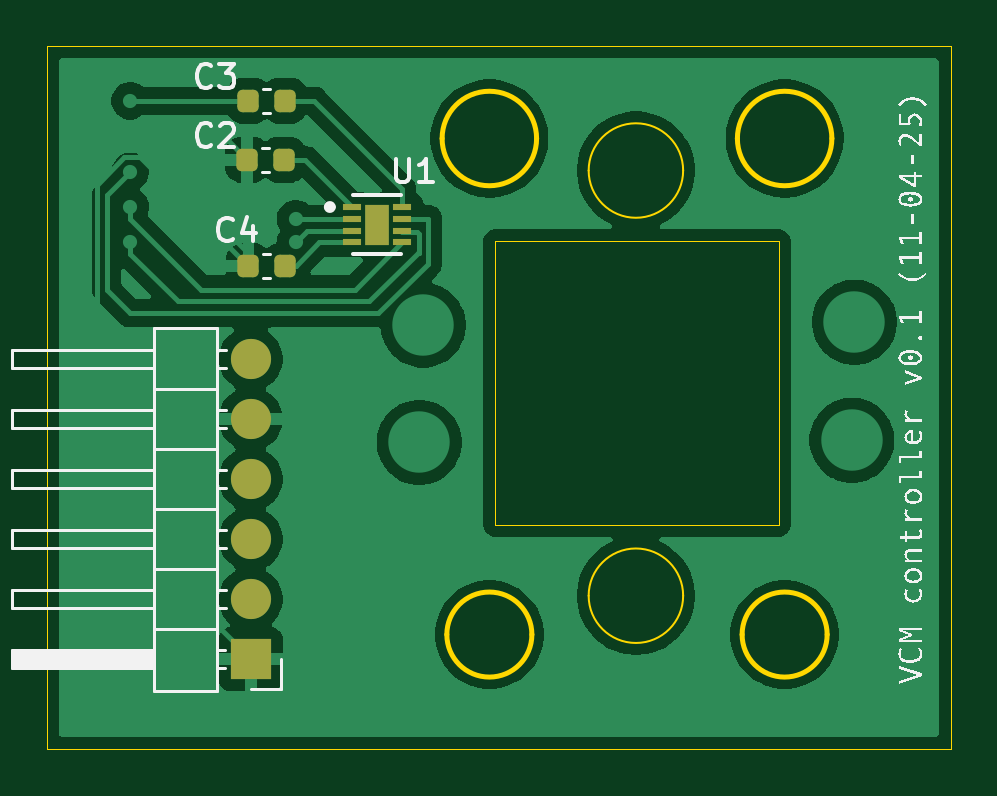
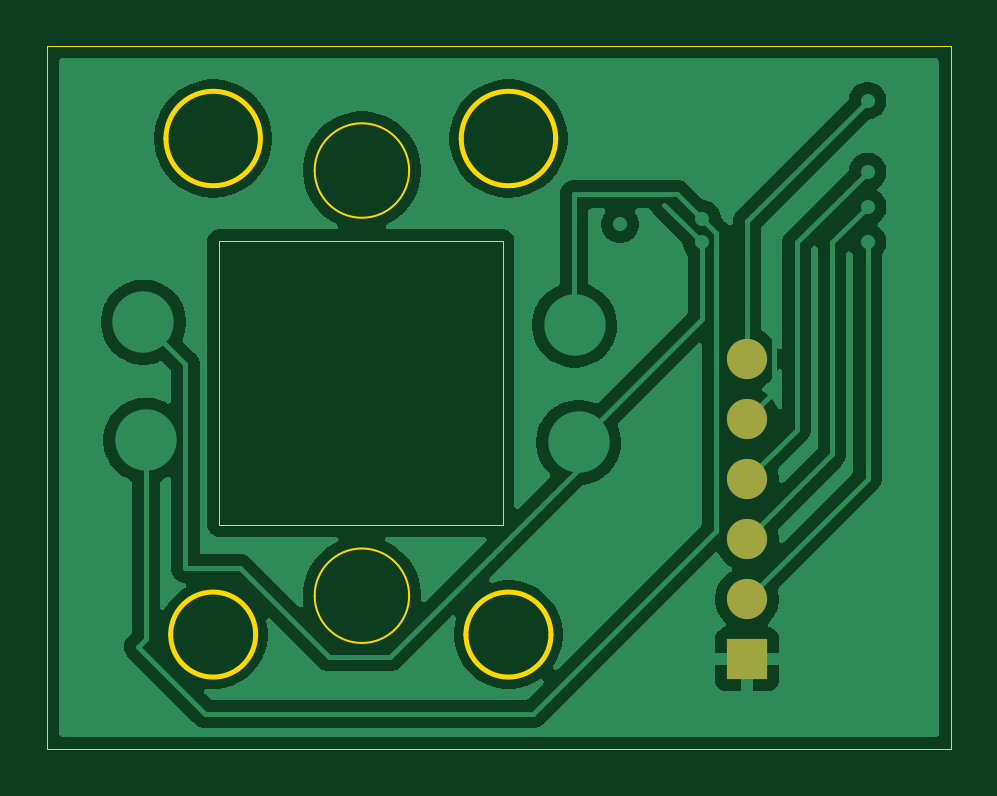
Circuit board: 9 layer files. Board 38.2 x 29.7 mm.
- bottom_copper: VCM-addon-pcb-B_Cu.gbr (42332 bytes)
- bottom_mask: VCM-addon-pcb-B_Mask.gbr (723 bytes)
- paste: VCM-addon-pcb-B_Paste.gbr (470 bytes)
- bottom_silk: VCM-addon-pcb-B_Silkscreen.gbr (471 bytes)
- outline: VCM-addon-pcb-Edge_Cuts.gbr (1814 bytes)
- top_copper: VCM-addon-pcb-F_Cu.gbr (52425 bytes)
- top_mask: VCM-addon-pcb-F_Mask.gbr (2017 bytes)
- paste: VCM-addon-pcb-F_Paste.gbr (1891 bytes)
- top_silk: VCM-addon-pcb-F_Silkscreen.gbr (30901 bytes)

=== bottom_copper: VCM-addon-pcb-B_Cu.gbr (42332 bytes, source omitted) ===
=== bottom_mask: VCM-addon-pcb-B_Mask.gbr ===
%TF.GenerationSoftware,KiCad,Pcbnew,9.0.1+dfsg-1*%
%TF.CreationDate,2025-04-15T12:44:37+02:00*%
%TF.ProjectId,VCM-addon-pcb,56434d2d-6164-4646-9f6e-2d7063622e6b,rev?*%
%TF.SameCoordinates,Original*%
%TF.FileFunction,Soldermask,Bot*%
%TF.FilePolarity,Negative*%
%FSLAX46Y46*%
G04 Gerber Fmt 4.6, Leading zero omitted, Abs format (unit mm)*
G04 Created by KiCad (PCBNEW 9.0.1+dfsg-1) date 2025-04-15 12:44:37*
%MOMM*%
%LPD*%
G01*
G04 APERTURE LIST*
%ADD10R,1.700000X1.700000*%
%ADD11O,1.700000X1.700000*%
G04 APERTURE END LIST*
D10*
%TO.C,.54mm_Haaks*%
X136600000Y-128140000D03*
D11*
X136600000Y-125600000D03*
X136600000Y-123060000D03*
X136600000Y-120520000D03*
X136600000Y-117980000D03*
X136600000Y-115440000D03*
%TD*%
M02*

=== paste: VCM-addon-pcb-B_Paste.gbr ===
%TF.GenerationSoftware,KiCad,Pcbnew,9.0.1+dfsg-1*%
%TF.CreationDate,2025-04-15T12:44:36+02:00*%
%TF.ProjectId,VCM-addon-pcb,56434d2d-6164-4646-9f6e-2d7063622e6b,rev?*%
%TF.SameCoordinates,Original*%
%TF.FileFunction,Paste,Bot*%
%TF.FilePolarity,Positive*%
%FSLAX46Y46*%
G04 Gerber Fmt 4.6, Leading zero omitted, Abs format (unit mm)*
G04 Created by KiCad (PCBNEW 9.0.1+dfsg-1) date 2025-04-15 12:44:36*
%MOMM*%
%LPD*%
G01*
G04 APERTURE LIST*
G04 APERTURE END LIST*
M02*

=== bottom_silk: VCM-addon-pcb-B_Silkscreen.gbr ===
%TF.GenerationSoftware,KiCad,Pcbnew,9.0.1+dfsg-1*%
%TF.CreationDate,2025-04-15T12:44:37+02:00*%
%TF.ProjectId,VCM-addon-pcb,56434d2d-6164-4646-9f6e-2d7063622e6b,rev?*%
%TF.SameCoordinates,Original*%
%TF.FileFunction,Legend,Bot*%
%TF.FilePolarity,Positive*%
%FSLAX46Y46*%
G04 Gerber Fmt 4.6, Leading zero omitted, Abs format (unit mm)*
G04 Created by KiCad (PCBNEW 9.0.1+dfsg-1) date 2025-04-15 12:44:37*
%MOMM*%
%LPD*%
G01*
G04 APERTURE LIST*
G04 APERTURE END LIST*
M02*

=== outline: VCM-addon-pcb-Edge_Cuts.gbr ===
%TF.GenerationSoftware,KiCad,Pcbnew,9.0.1+dfsg-1*%
%TF.CreationDate,2025-04-15T12:44:37+02:00*%
%TF.ProjectId,VCM-addon-pcb,56434d2d-6164-4646-9f6e-2d7063622e6b,rev?*%
%TF.SameCoordinates,Original*%
%TF.FileFunction,Profile,NP*%
%FSLAX46Y46*%
G04 Gerber Fmt 4.6, Leading zero omitted, Abs format (unit mm)*
G04 Created by KiCad (PCBNEW 9.0.1+dfsg-1) date 2025-04-15 12:44:37*
%MOMM*%
%LPD*%
G01*
G04 APERTURE LIST*
%TA.AperFunction,Profile*%
%ADD10C,0.050000*%
%TD*%
%TA.AperFunction,Profile*%
%ADD11C,0.100000*%
%TD*%
%TA.AperFunction,Profile*%
%ADD12C,0.200000*%
%TD*%
G04 APERTURE END LIST*
D10*
X127975000Y-102200000D02*
X166225000Y-102200000D01*
X166225000Y-131925000D01*
X127975000Y-131925000D01*
X127975000Y-102200000D01*
D11*
X154903791Y-107455857D02*
G75*
G02*
X150903791Y-107455857I-2000000J0D01*
G01*
X150903791Y-107455857D02*
G75*
G02*
X154903791Y-107455857I2000000J0D01*
G01*
D10*
X146950000Y-110450000D02*
X158950000Y-110450000D01*
X158950000Y-122450000D01*
X146950000Y-122450000D01*
X146950000Y-110450000D01*
D11*
X154903791Y-125455857D02*
G75*
G02*
X150903791Y-125455857I-2000000J0D01*
G01*
X150903791Y-125455857D02*
G75*
G02*
X154903791Y-125455857I2000000J0D01*
G01*
D12*
X148700000Y-106100000D02*
G75*
G02*
X144700000Y-106100000I-2000000J0D01*
G01*
X144700000Y-106100000D02*
G75*
G02*
X148700000Y-106100000I2000000J0D01*
G01*
X161200000Y-106100000D02*
G75*
G02*
X157200000Y-106100000I-2000000J0D01*
G01*
X157200000Y-106100000D02*
G75*
G02*
X161200000Y-106100000I2000000J0D01*
G01*
X148500000Y-127100000D02*
G75*
G02*
X144900000Y-127100000I-1800000J0D01*
G01*
X144900000Y-127100000D02*
G75*
G02*
X148500000Y-127100000I1800000J0D01*
G01*
X161000000Y-127100000D02*
G75*
G02*
X157400000Y-127100000I-1800000J0D01*
G01*
X157400000Y-127100000D02*
G75*
G02*
X161000000Y-127100000I1800000J0D01*
G01*
M02*

=== top_copper: VCM-addon-pcb-F_Cu.gbr (52425 bytes, source omitted) ===
=== top_mask: VCM-addon-pcb-F_Mask.gbr (2017 bytes, source withheld) ===
=== paste: VCM-addon-pcb-F_Paste.gbr (1891 bytes, source withheld) ===
=== top_silk: VCM-addon-pcb-F_Silkscreen.gbr (30901 bytes, source omitted) ===
